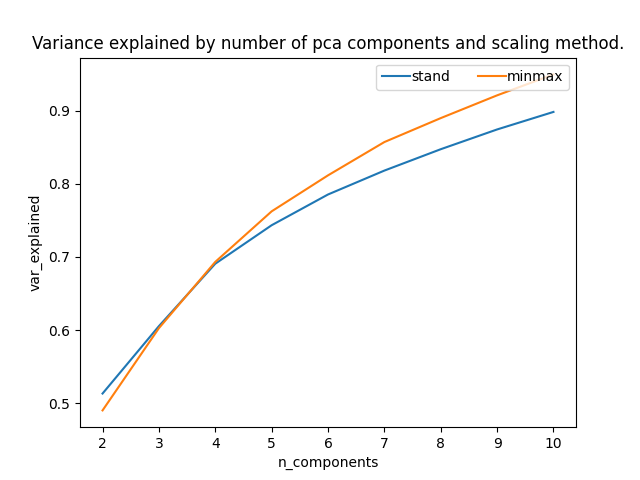

The data file committed next to this chart (first rows):
n_components, scaling_method, var_explained
2, stand, 0.513
2, minmax, 0.4899
3, stand, 0.6053
3, minmax, 0.6026
4, stand, 0.6908
4, minmax, 0.6933
5, stand, 0.7435
5, minmax, 0.7625
6, stand, 0.7856
6, minmax, 0.8118
7, stand, 0.8183
7, minmax, 0.8574
8, stand, 0.8476
8, minmax, 0.8902
9, stand, 0.8746
9, minmax, 0.9213
10, stand, 0.8986
10, minmax, 0.95
